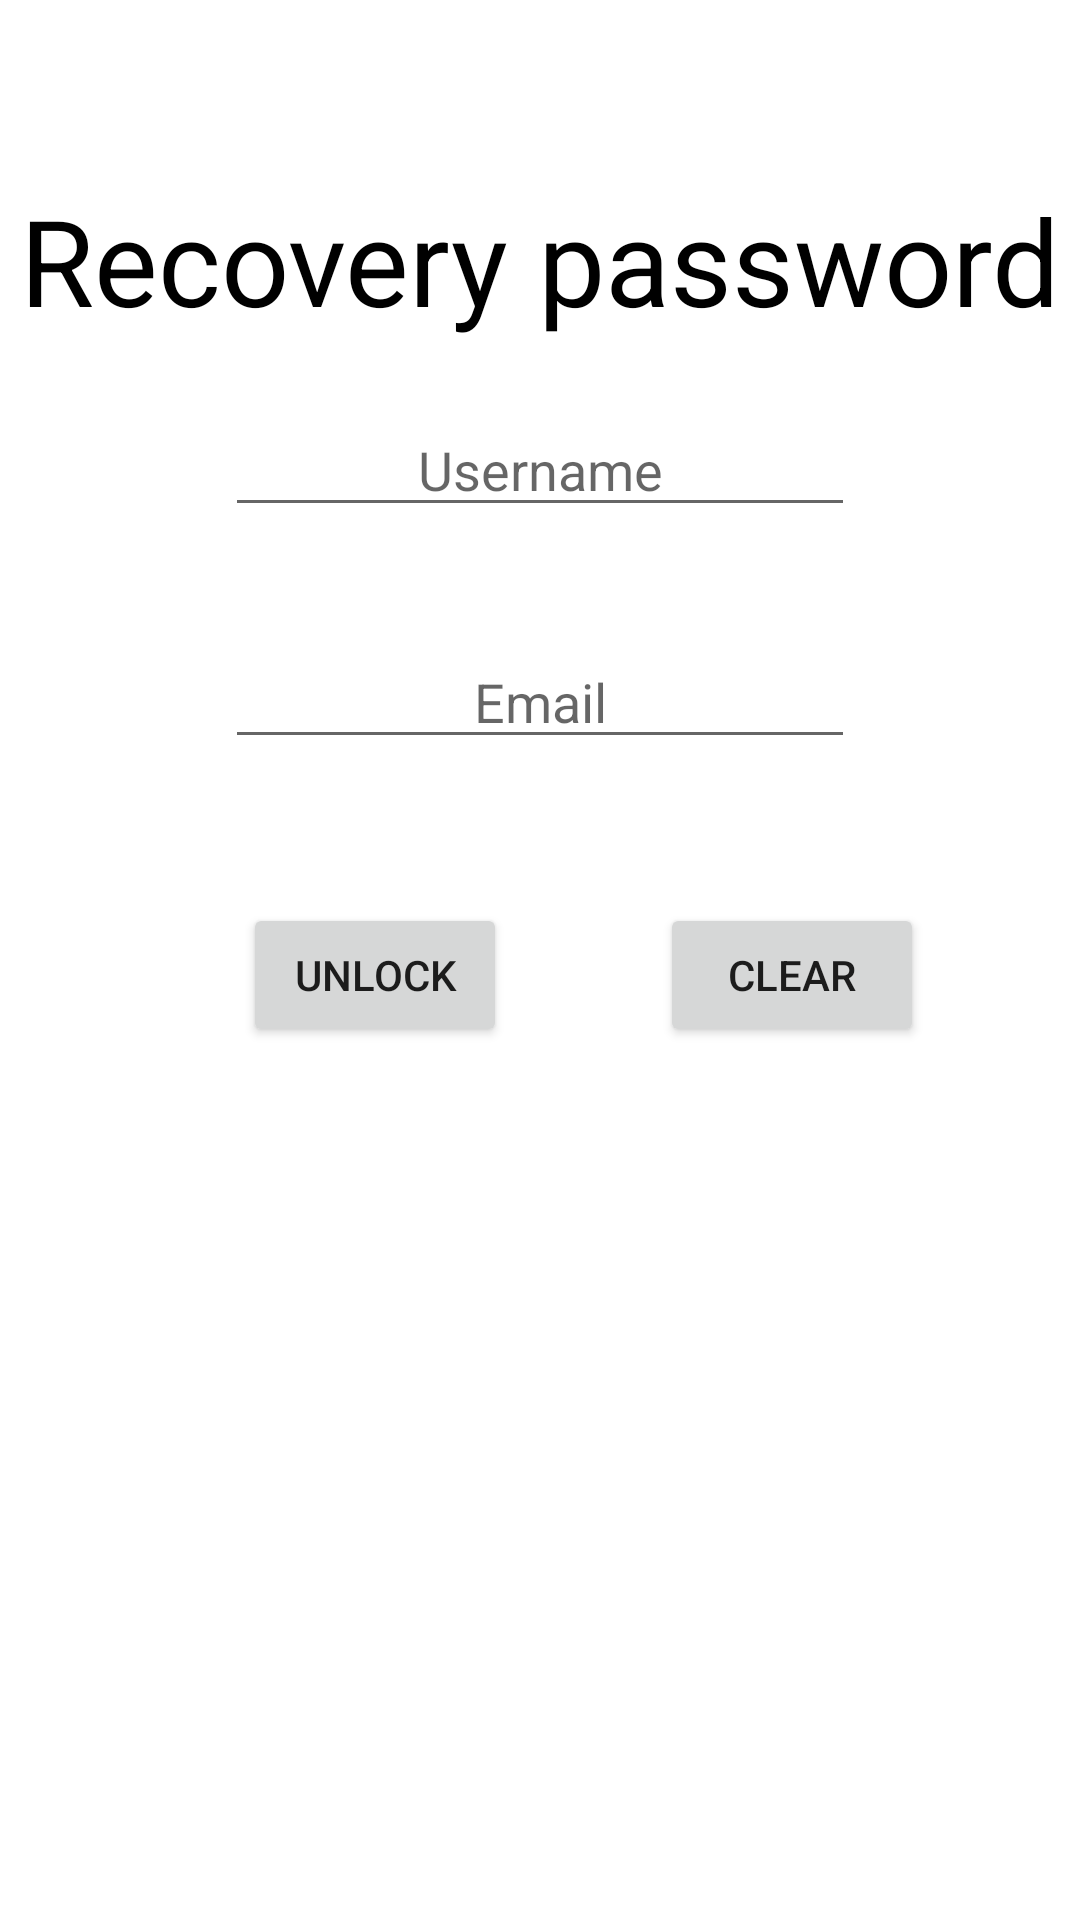

Reconstruct the res/layout file that produces this screen, plus the resources it refers to.
<!-- AndroidManifest.xml: application theme Theme.Test_login -->
<!-- res/layout/activity_forgot.xml -->
<?xml version="1.0" encoding="utf-8"?>
<androidx.constraintlayout.widget.ConstraintLayout xmlns:android="http://schemas.android.com/apk/res/android"
    xmlns:app="http://schemas.android.com/apk/res-auto"
    xmlns:tools="http://schemas.android.com/tools"
    android:layout_width="match_parent"
    android:layout_height="match_parent"
    tools:context=".Forgot_Activity">

    <EditText
        android:id="@+id/fed_email"
        android:layout_width="wrap_content"
        android:layout_height="wrap_content"
        android:layout_marginTop="36dp"
        android:ems="10"
        android:gravity="center"
        android:hint="Email"
        android:inputType="textPersonName"
        android:text=""
        app:layout_constraintStart_toStartOf="@+id/fed_uname"
        app:layout_constraintTop_toBottomOf="@+id/fed_uname" />

    <EditText
        android:id="@+id/fed_uname"
        android:layout_width="wrap_content"
        android:layout_height="wrap_content"
        android:layout_marginTop="21dp"
        android:ems="10"
        android:gravity="center"
        android:hint="Username"
        android:inputType="textPersonName"
        android:text=""
        app:layout_constraintEnd_toEndOf="parent"
        app:layout_constraintStart_toStartOf="parent"
        app:layout_constraintTop_toBottomOf="@+id/textView3" />

    <Button
        android:id="@+id/but_clear"
        android:layout_width="wrap_content"
        android:layout_height="wrap_content"
        android:layout_marginStart="51dp"
        android:layout_marginTop="48dp"
        android:text="Clear"
        app:layout_constraintStart_toEndOf="@+id/but_submit"
        app:layout_constraintTop_toBottomOf="@+id/fed_email" />

    <Button
        android:id="@+id/but_submit"
        android:layout_width="wrap_content"
        android:layout_height="wrap_content"
        android:layout_marginStart="81dp"
        android:text="Unlock"
        app:layout_constraintBaseline_toBaselineOf="@+id/but_clear"
        app:layout_constraintStart_toStartOf="parent" />

    <TextView
        android:id="@+id/textView3"
        android:layout_width="wrap_content"
        android:layout_height="wrap_content"
        android:layout_marginTop="60dp"
        android:text="Recovery password"
        android:textColor="@color/black"
        android:textSize="40dp"
        app:layout_constraintEnd_toEndOf="parent"
        app:layout_constraintStart_toStartOf="parent"
        app:layout_constraintTop_toTopOf="parent" />


</androidx.constraintlayout.widget.ConstraintLayout>
<!-- resources referenced by this layout -->
<resources>
  <color name="black">#FF000000</color>
  <style name="Theme.Test_login" parent="Theme.MaterialComponents.DayNight.DarkActionBar">
          
          <item name="colorPrimary">@color/purple_500</item>
          <item name="colorPrimaryVariant">@color/purple_700</item>
          <item name="colorOnPrimary">@color/white</item>
          
          <item name="colorSecondary">@color/teal_200</item>
          <item name="colorSecondaryVariant">@color/teal_700</item>
          <item name="colorOnSecondary">@color/black</item>
          
          <item name="android:statusBarColor">?attr/colorPrimaryVariant</item>
          
      </style>
  <color name="purple_500">#FF6200EE</color>
  <color name="purple_700">#FF3700B3</color>
  <color name="white">#ffffff</color>
  <color name="teal_200">#FF03DAC5</color>
  <color name="teal_700">#FF018786</color>
</resources>
